The GitHub repository ysnni2/PhotoTrip contains a labelled image folder "data" with 6 categories: beach, city, culture, festival, food, nature. Examples follow, each with its label.

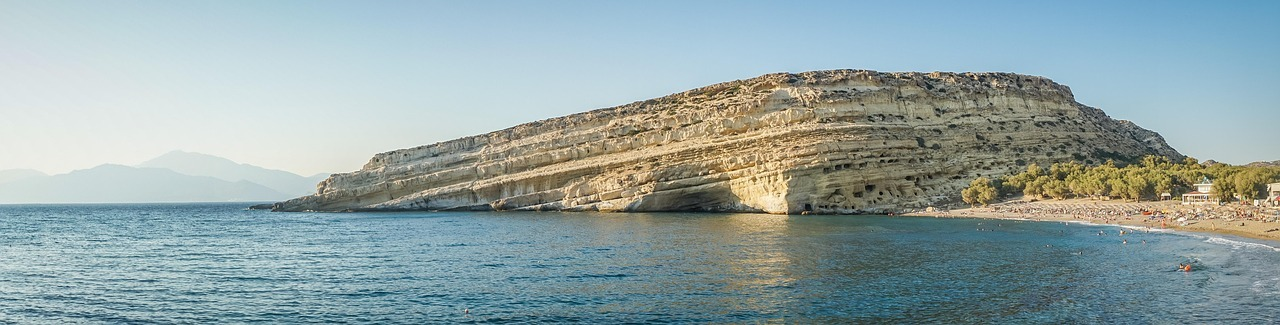
Label: beach

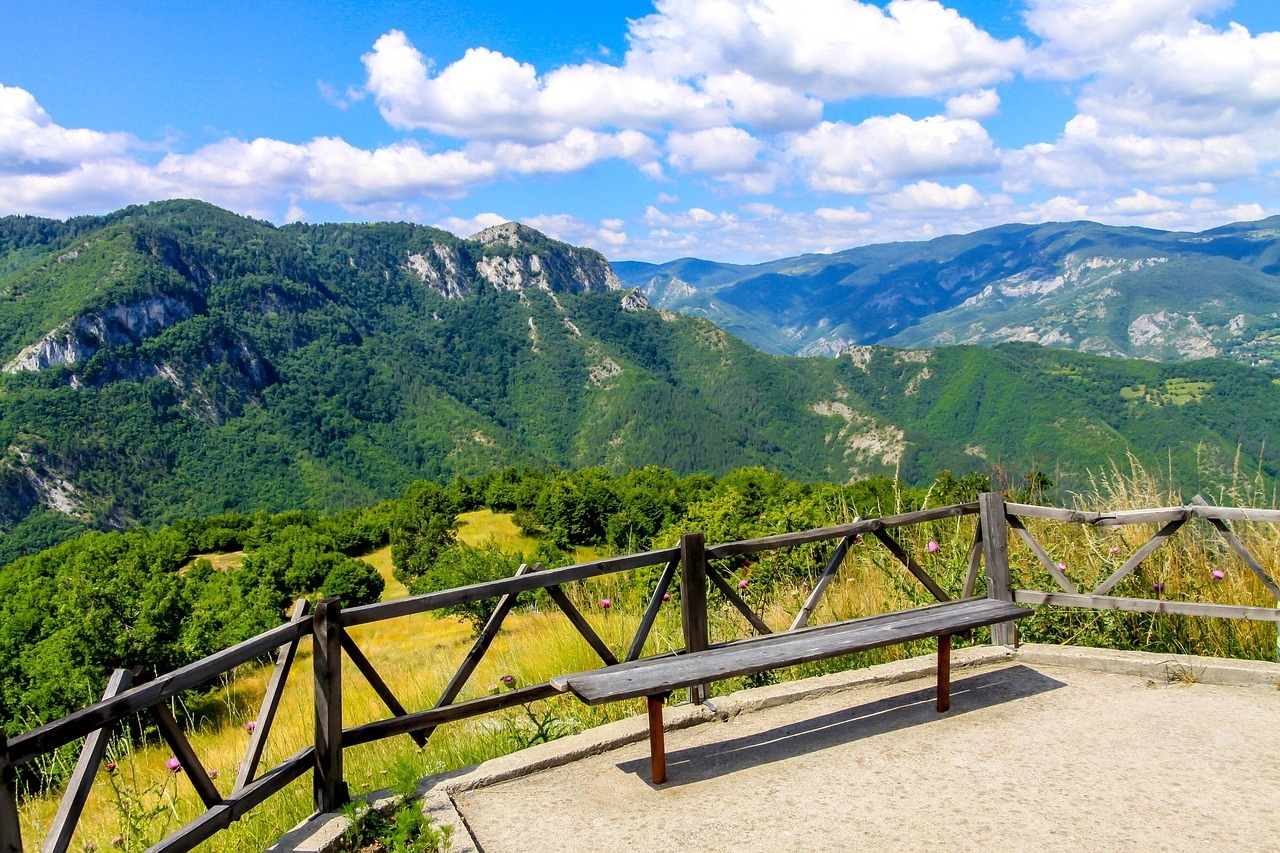
Label: nature

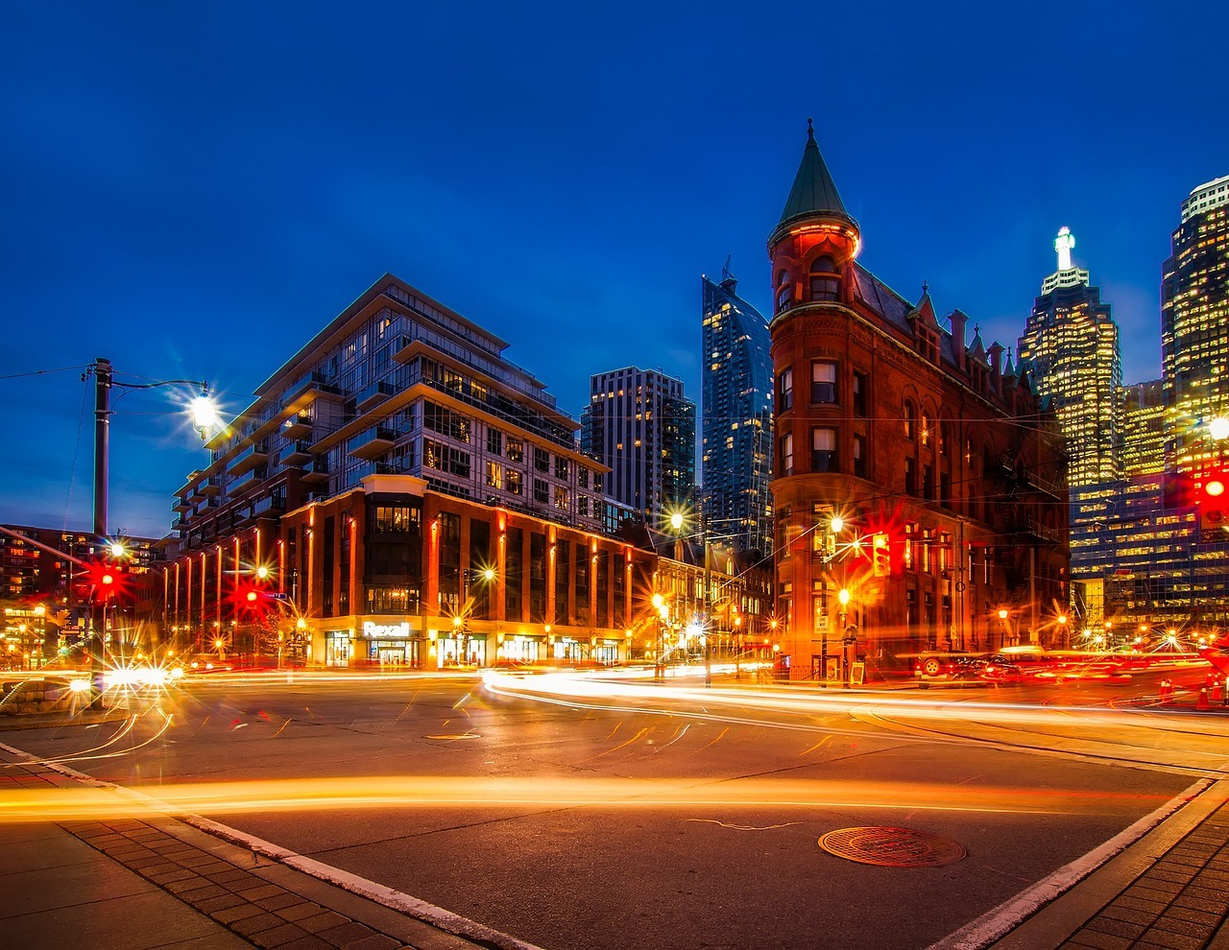
Label: city

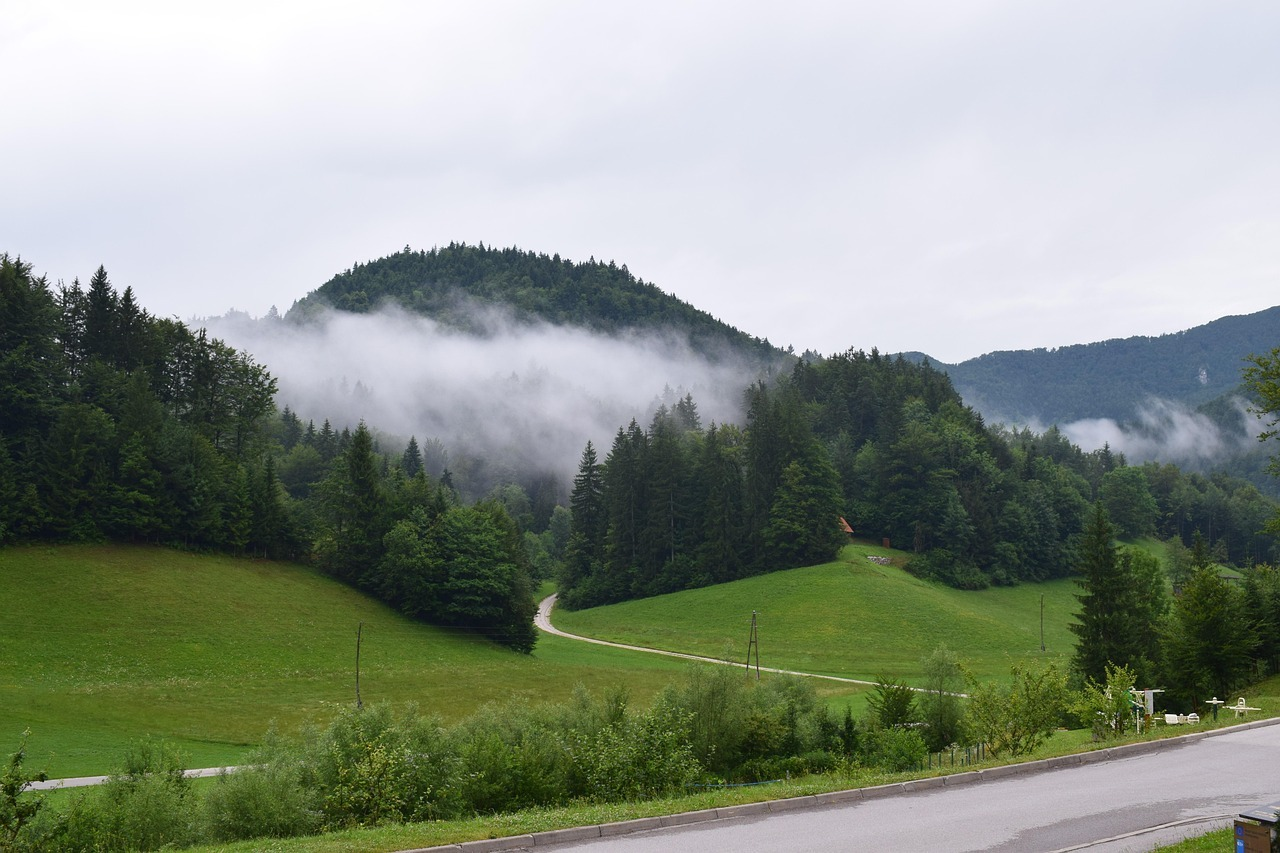
Label: nature

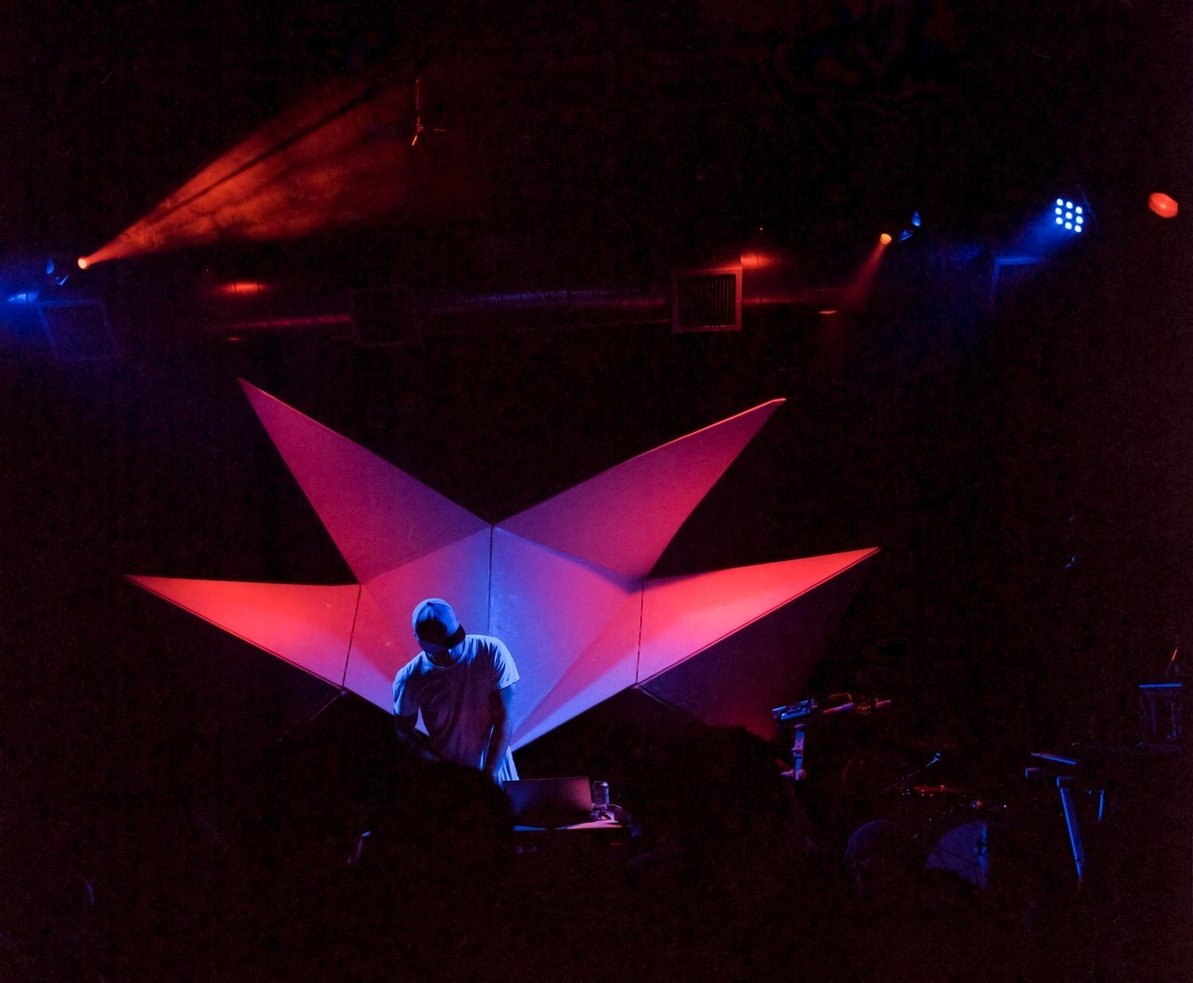
Label: festival

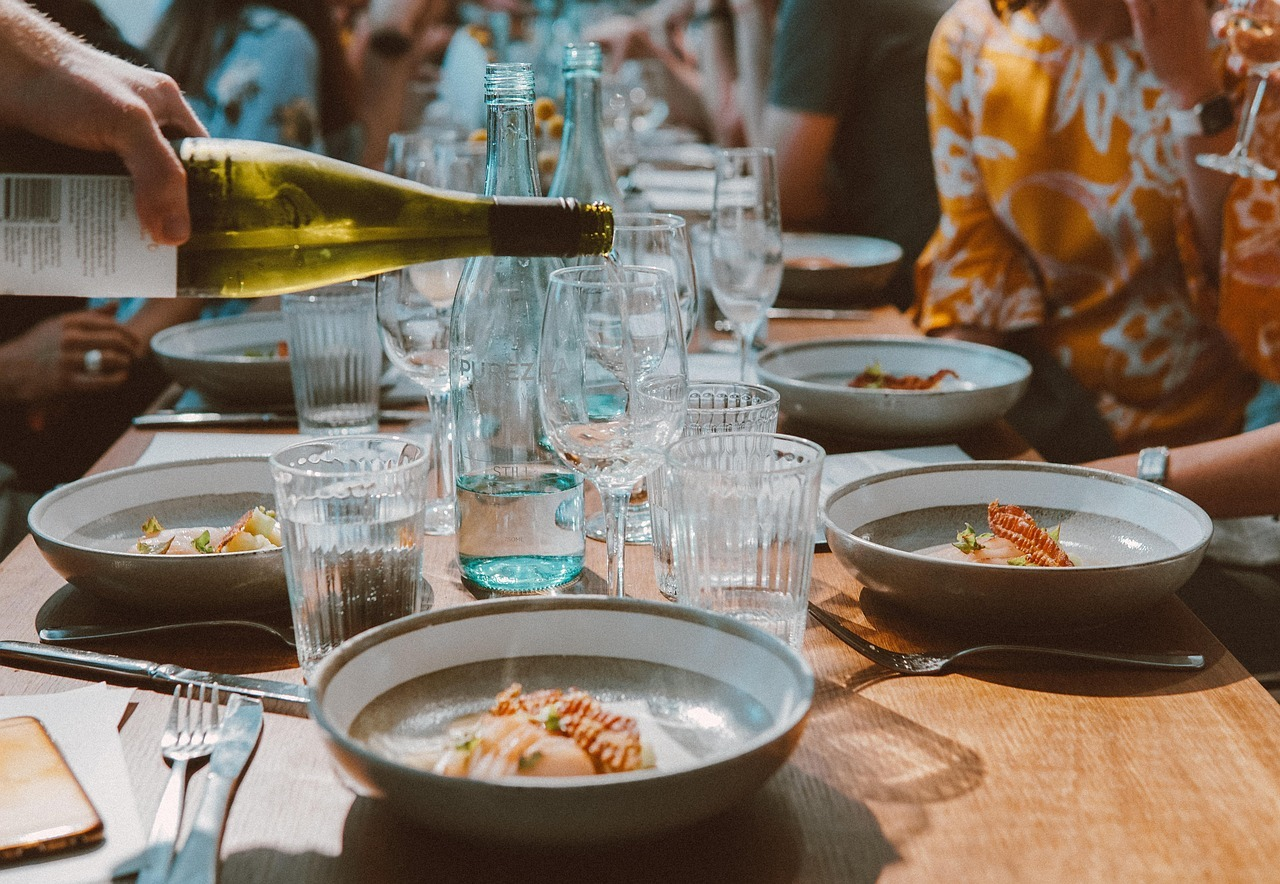
Label: food
